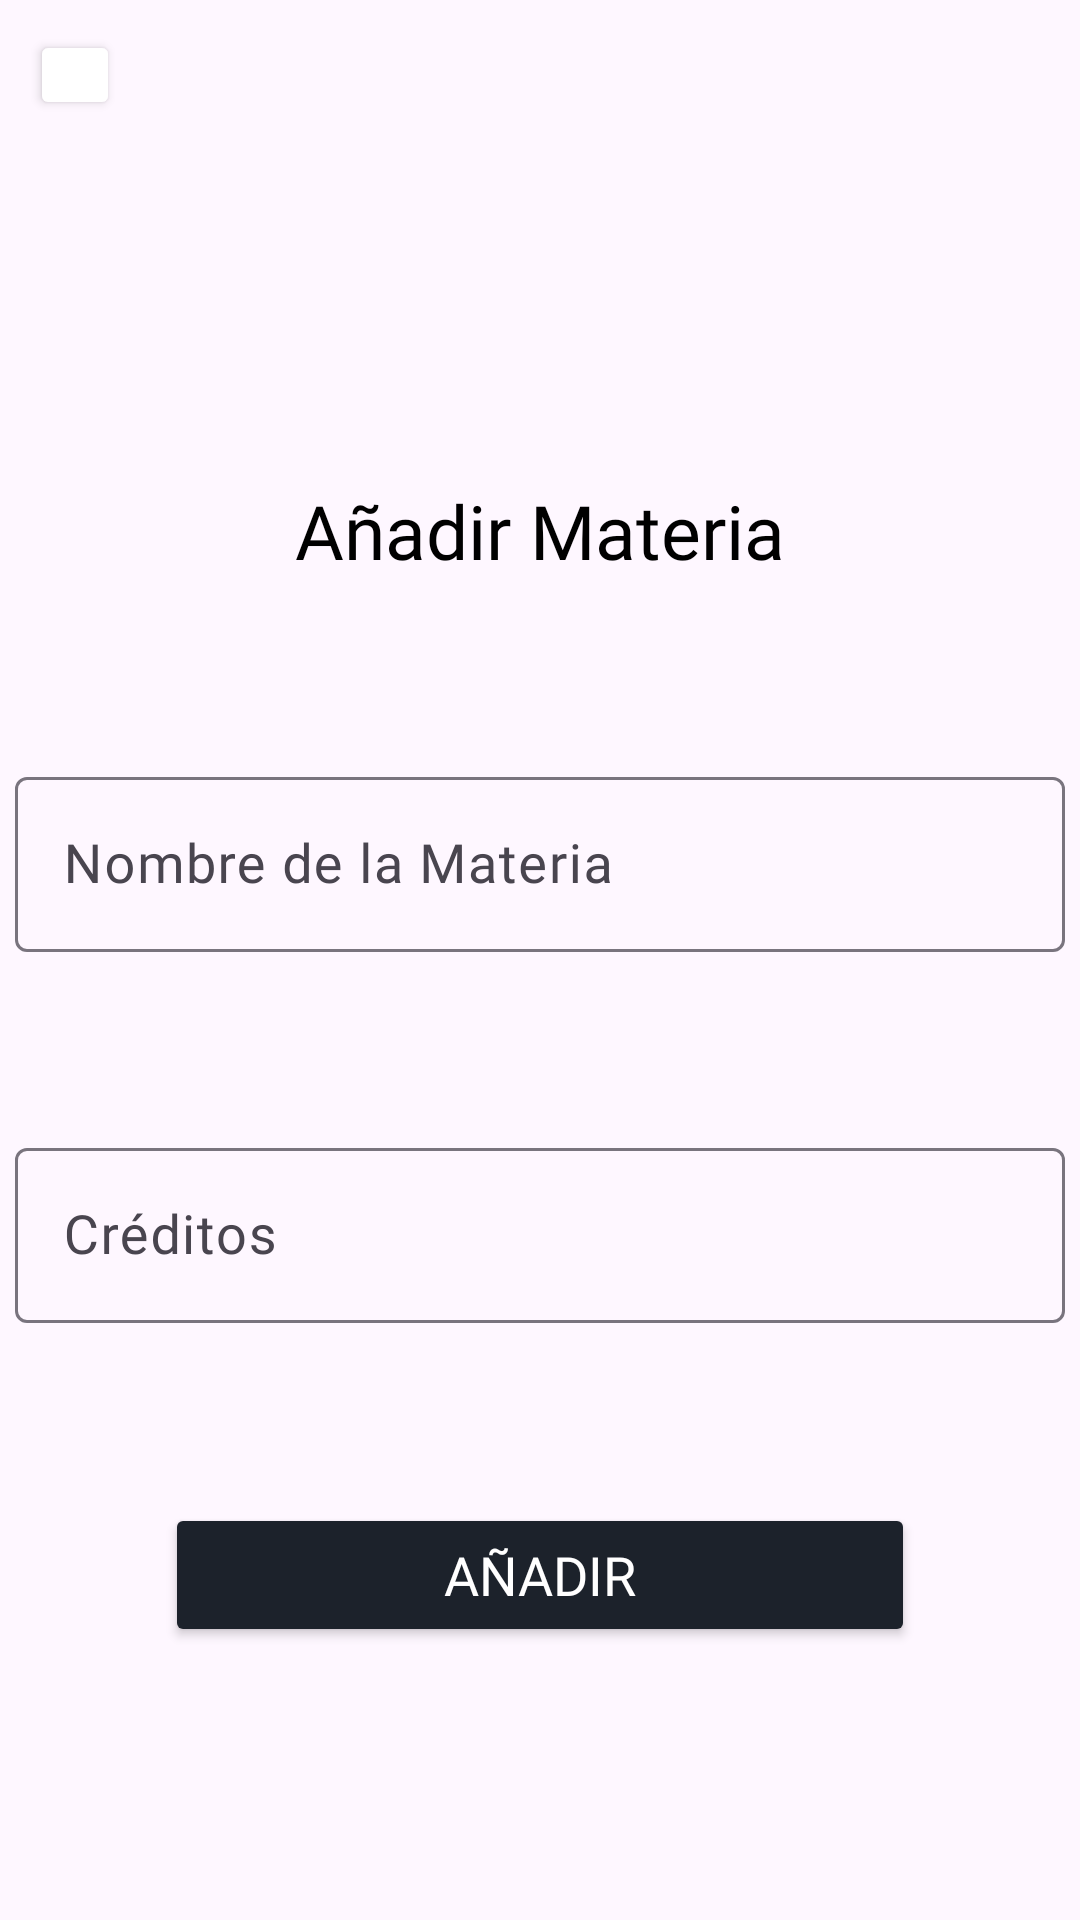

Here is an Android app screen rendered from its layout file. Give the layout XML and the strings, colors and styles it references.
<!-- AndroidManifest.xml: application theme Theme.GradeUnab -->
<!-- res/layout/activity_create_sub.xml -->
<?xml version="1.0" encoding="utf-8"?>
<androidx.constraintlayout.widget.ConstraintLayout xmlns:android="http://schemas.android.com/apk/res/android"
    xmlns:app="http://schemas.android.com/apk/res-auto"
    xmlns:tools="http://schemas.android.com/tools"
    android:layout_width="match_parent"
    android:layout_height="match_parent"
    tools:context=".CreateSubActivity">

    <TextView
        android:id="@+id/textView14"
        android:layout_width="wrap_content"
        android:layout_height="wrap_content"
        android:layout_marginTop="160dp"
        android:fontFamily="@font/aleo_bold"
        android:text="@string/txtAddSub"
        app:layout_constraintEnd_toEndOf="parent"
        app:layout_constraintStart_toStartOf="parent"
        app:layout_constraintTop_toTopOf="parent"
        android:textSize="25sp"
        android:textColor="@color/black"
        />

    <com.google.android.material.textfield.TextInputLayout
        android:id="@+id/textInputLayout9"
        android:layout_width="350dp"
        android:layout_height="wrap_content"
        android:layout_marginTop="60dp"
        app:layout_constraintEnd_toEndOf="parent"
        app:layout_constraintStart_toStartOf="parent"
        app:layout_constraintTop_toBottomOf="@+id/textView14"
        >

        <com.google.android.material.textfield.TextInputEditText
            android:id="@+id/txtNameSub"
            android:layout_width="match_parent"
            android:layout_height="wrap_content"
            android:fontFamily="@font/aleo_bold"
            android:hint="Nombre de la Materia"
            android:textColor="@color/terciario"
            android:textSize="18sp" />
    </com.google.android.material.textfield.TextInputLayout>

    <com.google.android.material.textfield.TextInputLayout
        android:id="@+id/textInputLayout10"
        android:layout_width="350dp"
        android:layout_height="wrap_content"
        android:layout_marginTop="60dp"
        app:layout_constraintEnd_toEndOf="parent"
        app:layout_constraintStart_toStartOf="parent"
        app:layout_constraintTop_toBottomOf="@+id/textInputLayout9">

        <com.google.android.material.textfield.TextInputEditText
            android:id="@+id/txtCredSub"
            android:layout_width="match_parent"
            android:layout_height="wrap_content"
            android:fontFamily="@font/aleo_bold"
            android:hint="Créditos"
            android:textColor="@color/terciario"
            android:textSize="18sp" />
    </com.google.android.material.textfield.TextInputLayout>

    <Button
        android:id="@+id/btnAddSub"
        android:layout_width="250dp"
        android:layout_height="wrap_content"
        android:layout_marginTop="60dp"
        android:text="@string/txtAdd"
        app:layout_constraintEnd_toEndOf="parent"
        app:layout_constraintStart_toStartOf="parent"
        app:layout_constraintTop_toBottomOf="@+id/textInputLayout10"
        android:textSize="18sp"
        android:fontFamily="@font/aleo_bold"
        android:textColor="@color/white"
        android:backgroundTint="@color/terciario"/>

    <Button
        android:id="@+id/btnBackAddSub"
        android:layout_width="30dp"
        android:layout_height="30dp"
        android:layout_gravity="end"
        android:layout_marginStart="10dp"
        android:layout_marginTop="10dp"
        android:backgroundTint="@color/white"
        android:gravity="center"
        app:icon="@android:drawable/ic_menu_revert"
        app:iconGravity="textEnd"
        app:iconPadding="0dp"
        app:iconSize="35dp"
        app:iconTint="#000000"
        app:layout_constraintStart_toStartOf="parent"
        app:layout_constraintTop_toTopOf="parent" />
</androidx.constraintlayout.widget.ConstraintLayout>
<!-- resources referenced by this layout -->
<resources>
  <color name="black">#FF000000</color>
  <color name="terciario">#1C222B</color>
  <color name="white">#FFFFFFFF</color>
  <string name="txtAdd">Añadir</string>
  <string name="txtAddSub">Añadir Materia</string>
  <style name="Theme.GradeUnab" parent="Base.Theme.GradeUnab" />
  <style name="Base.Theme.GradeUnab" parent="Theme.Material3.DayNight.NoActionBar">
          
          
      </style>
</resources>
